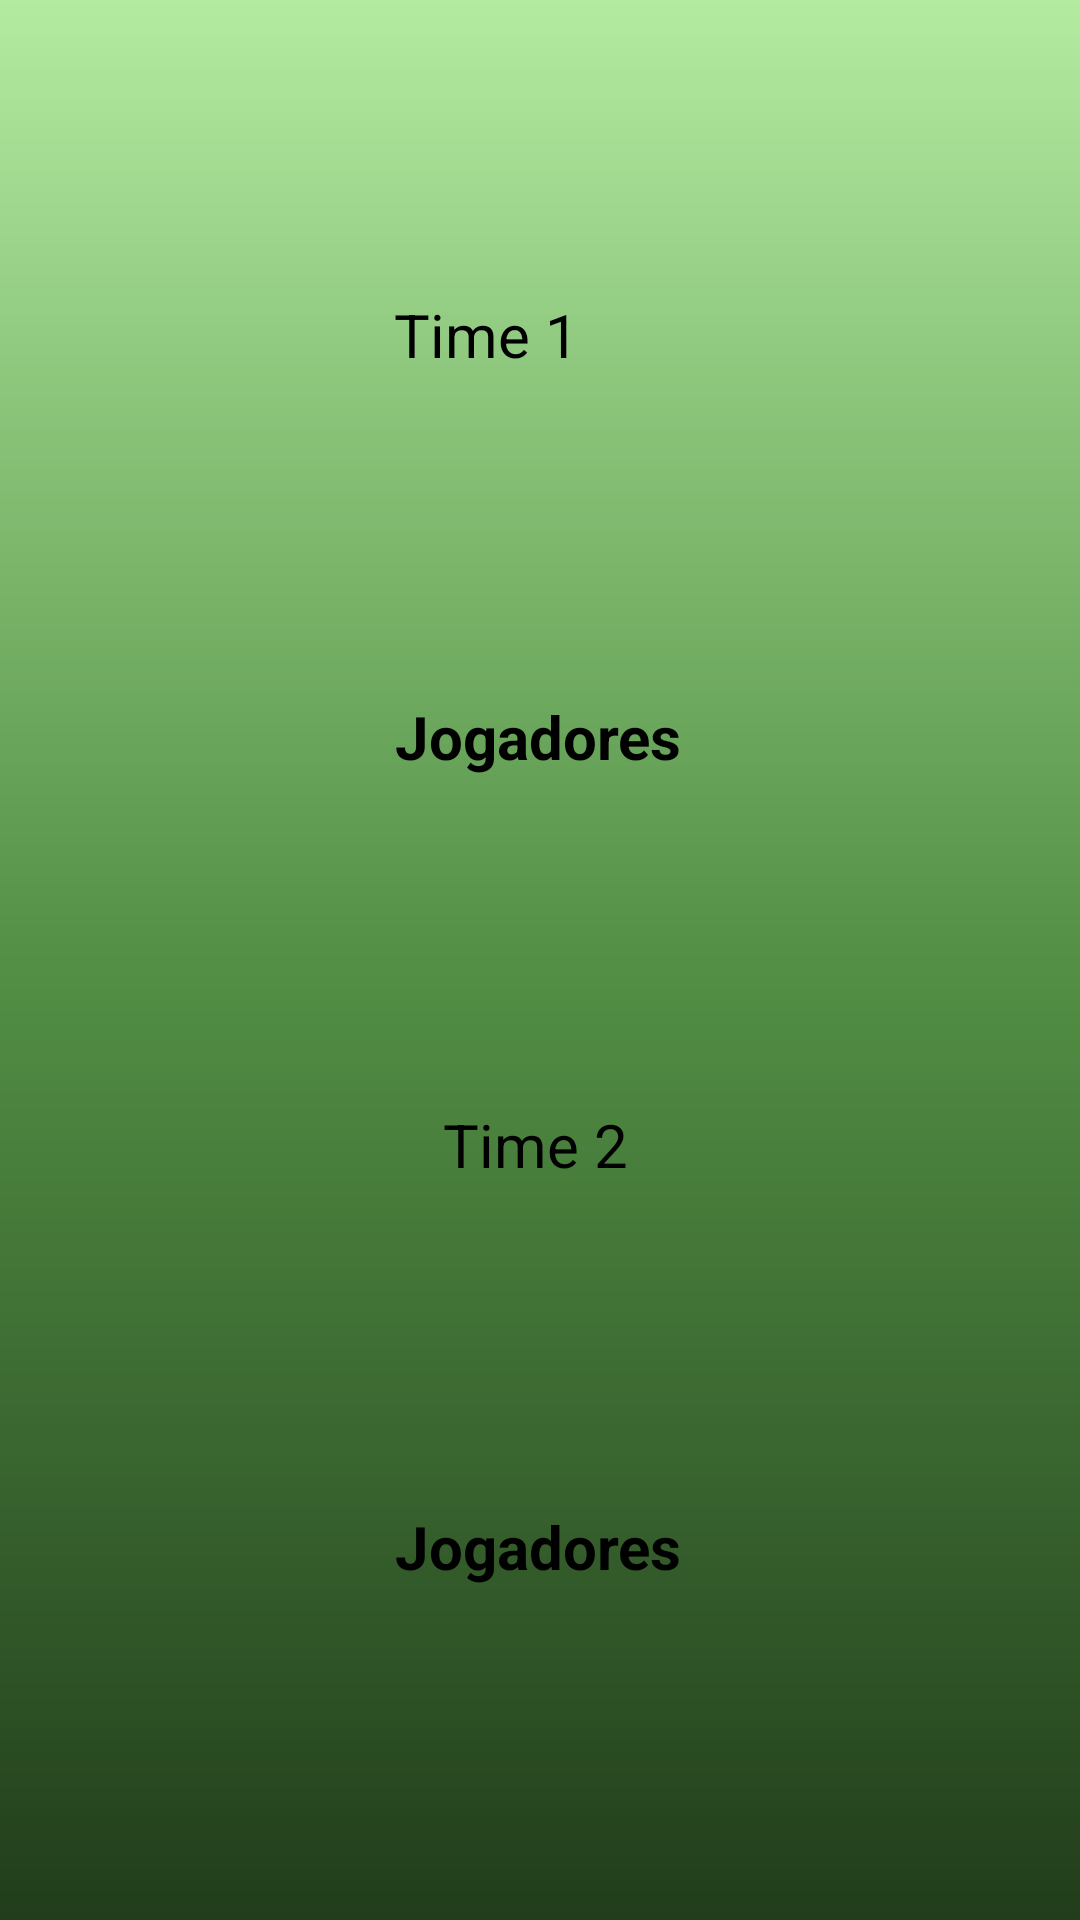

Write the Android layout XML for this screen, with the resource values it uses.
<!-- AndroidManifest.xml: application theme Theme.MyApplication -->
<!-- res/layout/activity_times_definidos.xml -->
<?xml version="1.0" encoding="utf-8"?>
<androidx.constraintlayout.widget.ConstraintLayout xmlns:android="http://schemas.android.com/apk/res/android"
    xmlns:app="http://schemas.android.com/apk/res-auto"
    xmlns:tools="http://schemas.android.com/tools"
    android:layout_width="match_parent"
    android:layout_height="match_parent"
    android:background="@drawable/background"
    android:orientation="vertical"
    tools:context=".ClassLayout.ActivityTimesDefinidos">

    <ImageView
        android:id="@+id/imageView"
        android:layout_width="183dp"
        android:layout_height="46dp"
        android:layout_marginTop="32dp"
        app:layout_constraintEnd_toEndOf="parent"
        app:layout_constraintStart_toStartOf="parent"
        app:layout_constraintTop_toTopOf="parent"
        app:srcCompat="@drawable/logo1" />

    <View
        android:id="@+id/containerTextTime1"
        style="@style/ContainerComponents"
        android:layout_width="150dp"
        android:layout_height="30dp"
        android:layout_marginTop="104dp"
        app:layout_constraintEnd_toEndOf="parent"
        app:layout_constraintHorizontal_bias="0.498"
        app:layout_constraintStart_toStartOf="parent"
        app:layout_constraintTop_toBottomOf="@id/imageView" />

    <TextView
        android:id="@+id/textTime1"
        android:layout_width="199dp"
        android:layout_height="33dp"
        android:layout_marginTop="20dp"
        android:hint="Time 1"
        android:textColor="@color/black"
        android:textSize="20sp"
        app:layout_constraintEnd_toEndOf="parent"
        app:layout_constraintHorizontal_bias="0.816"
        app:layout_constraintStart_toStartOf="parent"
        app:layout_constraintTop_toBottomOf="@id/imageView" />

    <View
        android:id="@+id/telaTime1"
        style="@style/ContainerComponents"
        android:layout_width="350dp"
        android:layout_height="200dp"
        app:layout_constraintEnd_toEndOf="parent"
        app:layout_constraintHorizontal_bias="0.508"
        app:layout_constraintStart_toStartOf="parent"
        app:layout_constraintTop_toBottomOf="@id/containerTextTime1"
        tools:layout_editor_absoluteY="156dp" />

    <TextView
        android:id="@+id/jogadoresSorteados"
        android:layout_width="wrap_content"
        android:layout_height="wrap_content"
        android:layout_marginTop="84dp"
        android:text="Jogadores"
        android:textColor="@color/black"
        android:textColorHint="@color/black"
        android:textSize="20sp"
        android:textStyle="bold"
        app:layout_constraintEnd_toEndOf="parent"
        app:layout_constraintHorizontal_bias="0.498"
        app:layout_constraintStart_toStartOf="parent"
        app:layout_constraintTop_toTopOf="@+id/telaTime1" />

    <View
        android:id="@+id/containerTextTime2"
        style="@style/ContainerComponents"
        android:layout_width="150dp"
        android:layout_height="30dp"
        app:layout_constraintEnd_toEndOf="parent"
        app:layout_constraintStart_toStartOf="parent"
        app:layout_constraintTop_toBottomOf="@id/telaTime1"
        tools:layout_editor_absoluteY="392dp" />

    <TextView
        android:id="@+id/textTime2"
        android:layout_width="wrap_content"
        android:layout_height="wrap_content"
        android:layout_marginTop="20dp"
        android:text="Time 2"
        android:textColor="@color/black"
        android:textSize="20sp"
        app:layout_constraintEnd_toEndOf="parent"
        app:layout_constraintHorizontal_bias="0.495"
        app:layout_constraintStart_toStartOf="parent"
        app:layout_constraintTop_toBottomOf="@id/telaTime1" />

    <View
        android:id="@+id/telaTime2"
        style="@style/ContainerComponents"
        android:layout_width="350dp"
        android:layout_height="200dp"
        app:layout_constraintEnd_toEndOf="parent"
        app:layout_constraintHorizontal_bias="0.524"
        app:layout_constraintStart_toStartOf="parent"
        app:layout_constraintTop_toBottomOf="@id/containerTextTime2"
        tools:ignore="UnknownId"
        tools:layout_editor_absoluteY="459dp" />

    <TextView
        android:id="@+id/jogadores"
        android:layout_width="wrap_content"
        android:layout_height="wrap_content"
        android:layout_marginTop="84dp"
        android:text="Jogadores"
        android:textColor="@color/black"
        android:textColorHint="@color/black"
        android:textSize="20sp"
        android:textStyle="bold"
        app:layout_constraintEnd_toEndOf="parent"
        app:layout_constraintHorizontal_bias="0.498"
        app:layout_constraintStart_toStartOf="parent"
        app:layout_constraintTop_toTopOf="@+id/telaTime2" />

    <androidx.appcompat.widget.AppCompatButton
        android:id="@+id/bt_NvSorteio"
        style="@style/Button"
        android:text="Novo Sorteio"
        android:layout_marginTop="16dp"
        app:layout_constraintEnd_toEndOf="parent"
        app:layout_constraintStart_toStartOf="parent"
        app:layout_constraintTop_toBottomOf="@id/telaTime2" />

</androidx.constraintlayout.widget.ConstraintLayout>
<!-- resources referenced by this layout -->
<resources>
  <color name="black">#FF000000</color>
  <!-- drawable background (drawable) -->
  <?xml version="1.0" encoding="utf-8"?>
  <shape xmlns:android="http://schemas.android.com/apk/res/android">
  
      <gradient
          android:startColor="@color/green"
          android:centerColor="@color/green_lite"
          android:endColor="@color/green_light"
          android:angle="90"
          />
  
  </shape>
  <style name="Button">
          <item name="android:layout_width">match_parent</item>
          <item name="android:layout_height">wrap_content</item>
          <item name="android:layout_marginLeft">40dp</item>
          <item name="android:layout_marginRight">40dp</item>
          <item name="android:layout_marginTop">15dp</item>
          <item name="background">@drawable/button</item>
          <item name="android:padding">20dp</item>
          <item name="android:textSize">20sp</item>
          <item name="android:textStyle">bold</item>
          <item name="textAllCaps">false</item>
  
      </style>
  <style name="ContainerComponents">
          <item name="android:layout_width">match_parent</item>
          <item name="android:layout_height">250dp</item>
          <item name="android:background">@drawable/container_components</item>
          <item name="android:layout_margin">20dp</item>
      </style>
  <color name="green">#213d1b</color>
  <color name="green_lite">#539045</color>
  <color name="green_light">#b3eba1</color>
  <!-- drawable button (drawable) -->
  <?xml version="1.0" encoding="utf-8"?>
  <shape xmlns:android="http://schemas.android.com/apk/res/android">
  
      <corners android:radius="20dp"/>
      <gradient
          android:startColor="@color/green"
          android:centerColor="@color/green_lite"
          android:endColor="@color/green_light"
          android:angle="180"
          />
  
  </shape>
</resources>
